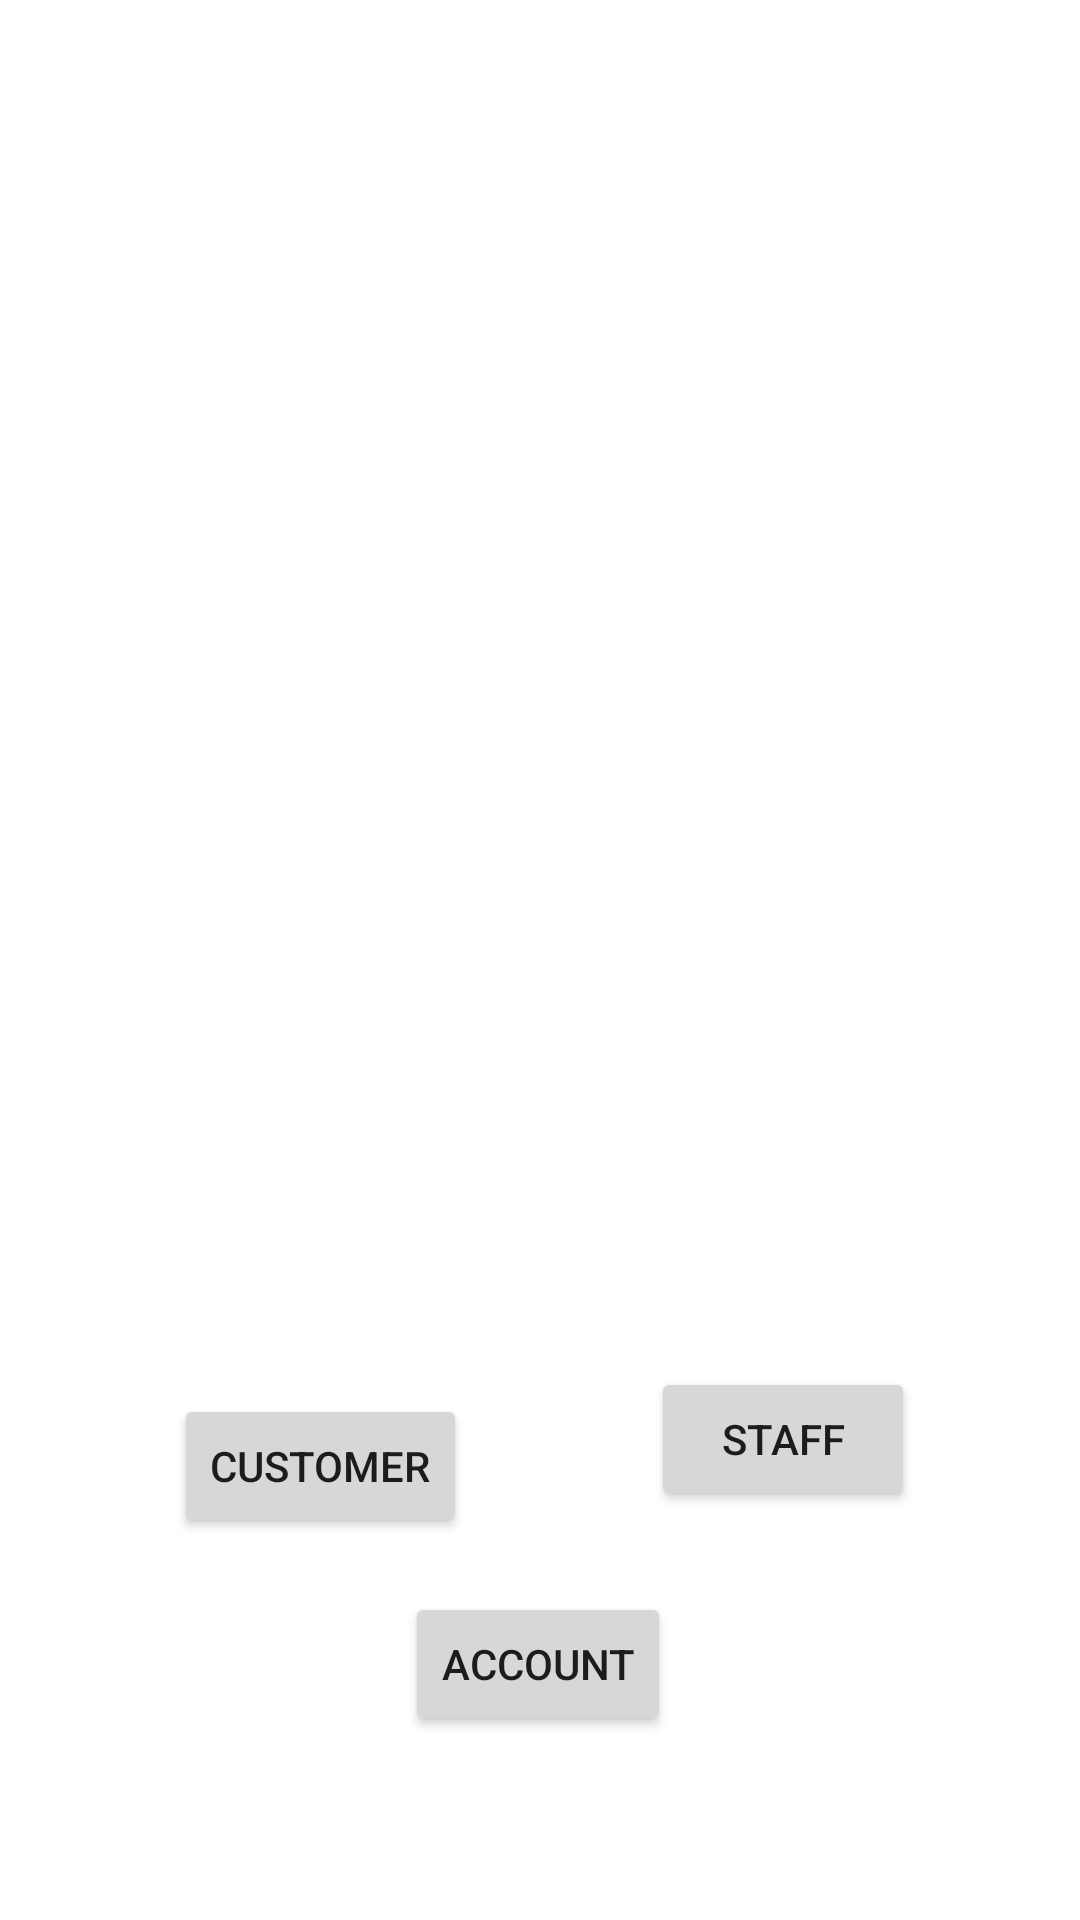

Android layout source for this screen:
<!-- AndroidManifest.xml: application theme Theme.VehicleManager -->
<!-- res/layout/main_page_layout.xml -->
<?xml version="1.0" encoding="utf-8"?>
<androidx.constraintlayout.widget.ConstraintLayout xmlns:android="http://schemas.android.com/apk/res/android"
    xmlns:app="http://schemas.android.com/apk/res-auto"
    xmlns:tools="http://schemas.android.com/tools"
    android:layout_width="match_parent"
    android:layout_height="match_parent">

    <androidx.recyclerview.widget.RecyclerView
        android:id="@+id/recyclerView"
        android:layout_width="match_parent"
        android:layout_height="700px"
        android:layout_marginTop="100dp"
        app:layout_constraintEnd_toEndOf="parent"
        app:layout_constraintTop_toTopOf="parent" />

    <Button
        android:id="@+id/btnacc"
        android:layout_width="wrap_content"
        android:layout_height="wrap_content"
        android:layout_marginTop="148dp"
        android:text="account"
        app:layout_constraintBottom_toBottomOf="parent"
        app:layout_constraintEnd_toEndOf="parent"
        app:layout_constraintHorizontal_bias="0.498"
        app:layout_constraintStart_toStartOf="parent"
        app:layout_constraintTop_toBottomOf="@+id/recyclerView"
        app:layout_constraintVertical_bias="0.446" />

    <Button
        android:id="@+id/btnstaff"
        android:layout_width="wrap_content"
        android:layout_height="wrap_content"
        android:layout_marginTop="12dp"
        android:text="staff"
        app:layout_constraintBottom_toBottomOf="parent"
        app:layout_constraintEnd_toEndOf="parent"
        app:layout_constraintHorizontal_bias="0.798"
        app:layout_constraintStart_toStartOf="parent"
        app:layout_constraintTop_toBottomOf="@+id/recyclerView"
        app:layout_constraintVertical_bias="0.447" />

    <Button
        android:id="@+id/btncus"
        android:layout_width="wrap_content"
        android:layout_height="wrap_content"
        android:layout_marginTop="80dp"
        android:text="customer"
        app:layout_constraintBottom_toBottomOf="parent"
        app:layout_constraintEnd_toStartOf="@+id/btnstaff"
        app:layout_constraintHorizontal_bias="0.485"
        app:layout_constraintStart_toStartOf="parent"
        app:layout_constraintTop_toBottomOf="@+id/recyclerView"
        app:layout_constraintVertical_bias="0.288" />

    <ImageView
        android:id="@+id/imgprofile"
        android:layout_width="41dp"
        android:layout_height="39dp"
        android:layout_marginTop="16dp"
        android:layout_marginEnd="16dp"
        android:src="@drawable/baseline_contacts_24"
        app:layout_constraintEnd_toEndOf="parent"
        app:layout_constraintTop_toTopOf="parent" />
</androidx.constraintlayout.widget.ConstraintLayout>
<!-- resources referenced by this layout -->
<resources>
  <style name="Theme.VehicleManager" parent="Theme.MaterialComponents.DayNight.DarkActionBar">
          
          <item name="colorPrimary">@color/purple_500</item>
          <item name="colorPrimaryVariant">@color/purple_700</item>
          <item name="colorOnPrimary">@color/white</item>
          
          <item name="colorSecondary">@color/teal_200</item>
          <item name="colorSecondaryVariant">@color/teal_700</item>
          <item name="colorOnSecondary">@color/black</item>
          
          <item name="android:statusBarColor">?attr/colorPrimaryVariant</item>
          
      </style>
  <color name="purple_500">#FF6200EE</color>
  <color name="purple_700">#FF3700B3</color>
  <color name="white">#FFFFFFFF</color>
  <color name="teal_200">#FF03DAC5</color>
  <color name="teal_700">#FF018786</color>
  <color name="black">#FF000000</color>
</resources>
